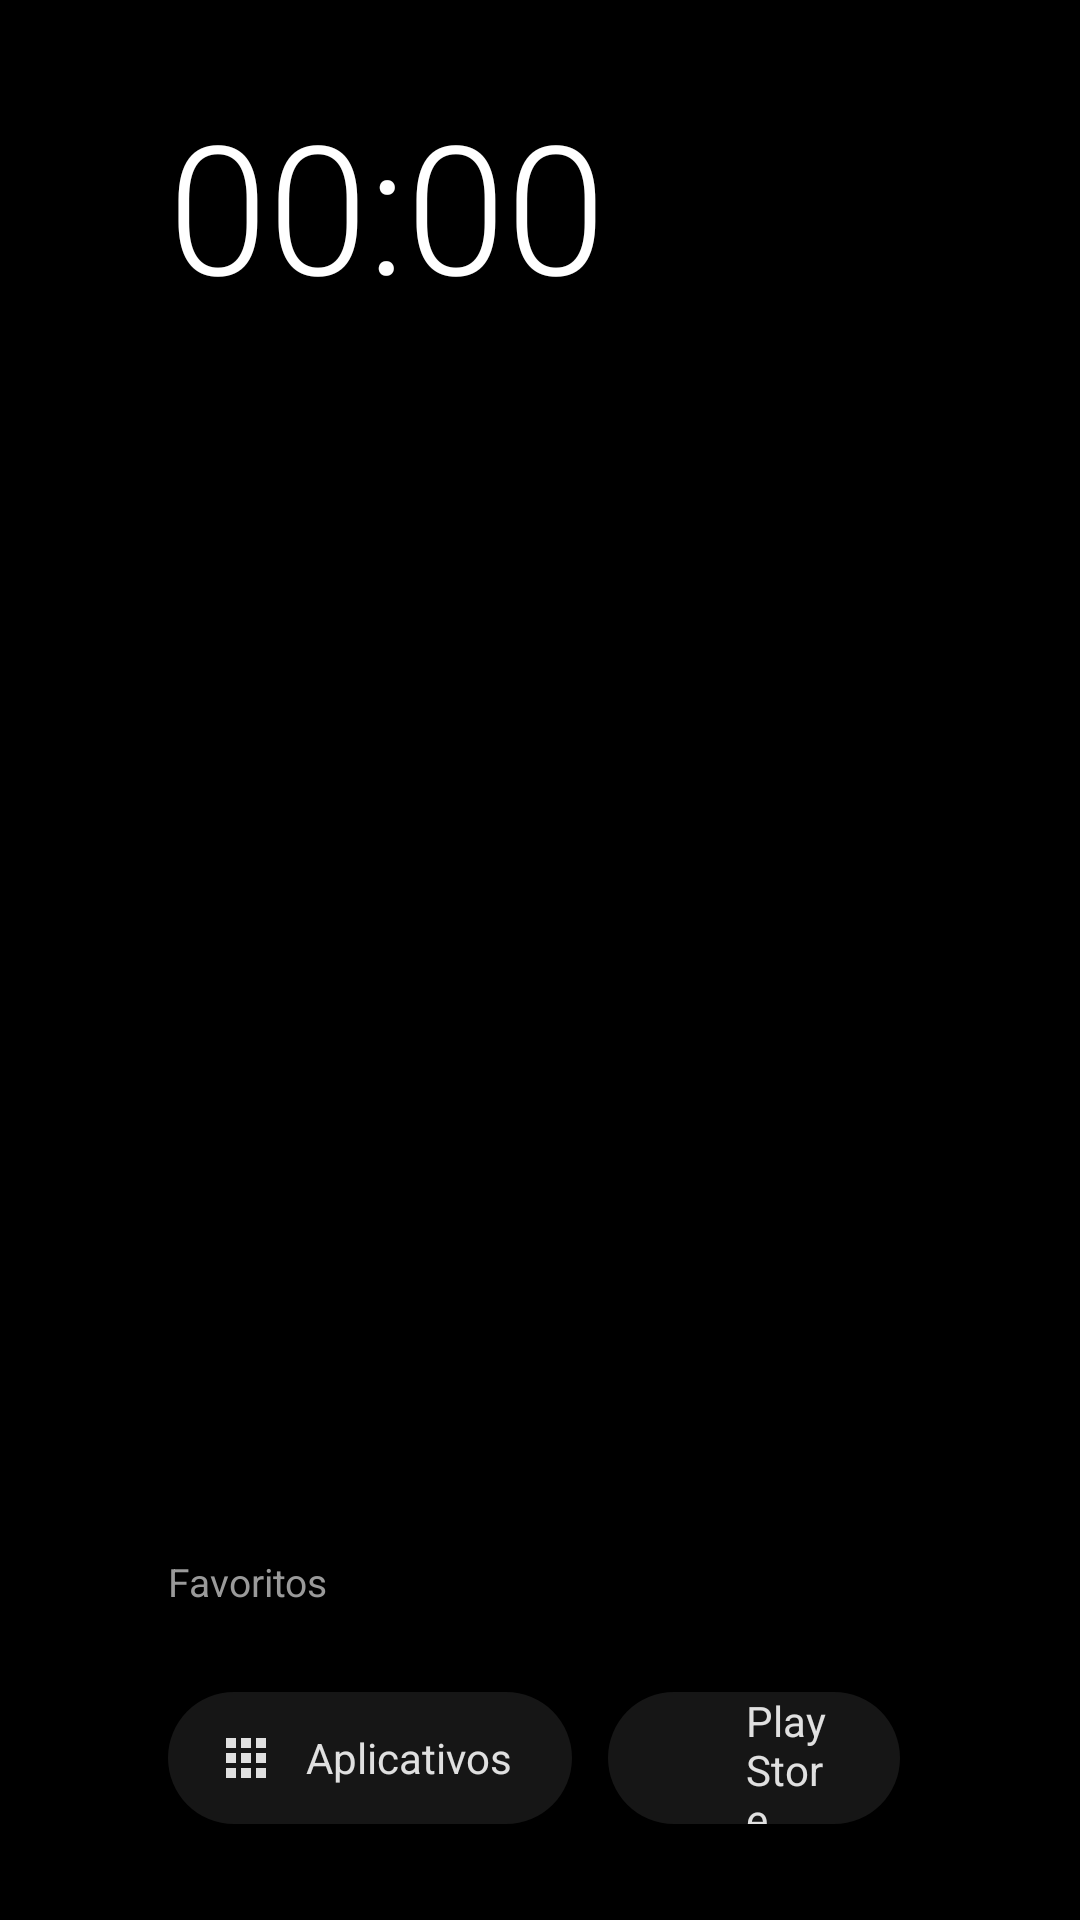

Write the Android layout XML for this screen, with the resource values it uses.
<!-- AndroidManifest.xml: application theme Theme.DarkLauncher -->
<!-- res/layout/activity_main.xml -->
<?xml version="1.0" encoding="utf-8"?>
<LinearLayout xmlns:android="http://schemas.android.com/apk/res/android"
    android:layout_width="match_parent"
    android:layout_height="match_parent"
    android:background="@color/bg"
    android:clipChildren="false"
    android:clipToPadding="false"
    android:orientation="vertical"
    android:paddingStart="48dp"
    android:paddingEnd="48dp"
    android:paddingTop="36dp"
    android:paddingBottom="32dp">

    
    <RelativeLayout
        android:layout_width="match_parent"
        android:layout_height="wrap_content"
        android:paddingStart="8dp"
        android:paddingEnd="8dp">

        <LinearLayout
            android:layout_width="wrap_content"
            android:layout_height="wrap_content"
            android:layout_alignParentStart="true"
            android:orientation="vertical">

            <TextClock
                android:layout_width="wrap_content"
                android:layout_height="wrap_content"
                android:format12Hour="HH:mm"
                android:format24Hour="HH:mm"
                android:fontFamily="sans-serif-light"
                android:includeFontPadding="false"
                android:textColor="@color/text_primary"
                android:textSize="60sp" />

            <TextView
                android:id="@+id/date"
                android:layout_width="wrap_content"
                android:layout_height="wrap_content"
                android:layout_marginTop="6dp"
                android:textColor="@color/text_secondary"
                android:textSize="15sp" />
        </LinearLayout>

        <TextView
            android:id="@+id/greeting"
            android:layout_width="wrap_content"
            android:layout_height="wrap_content"
            android:layout_alignParentEnd="true"
            android:layout_alignParentTop="true"
            android:layout_marginTop="10dp"
            android:textColor="@color/text_muted"
            android:textSize="15sp" />
    </RelativeLayout>

    
    <View
        android:layout_width="match_parent"
        android:layout_height="0dp"
        android:layout_weight="1" />

    <TextView
        android:layout_width="wrap_content"
        android:layout_height="wrap_content"
        android:layout_marginStart="8dp"
        android:text="@string/favorites"
        android:textColor="@color/text_secondary"
        android:textSize="13sp" />

    <HorizontalScrollView
        android:layout_width="match_parent"
        android:layout_height="wrap_content"
        android:layout_marginTop="4dp"
        android:scrollbars="none"
        android:clipChildren="false"
        android:clipToPadding="false"
        android:overScrollMode="never">

        <LinearLayout
            android:id="@+id/row"
            android:layout_width="wrap_content"
            android:layout_height="wrap_content"
            android:orientation="horizontal"
            android:padding="8dp"
            android:clipChildren="false"
            android:clipToPadding="false" />
    </HorizontalScrollView>

    
    <LinearLayout
        android:layout_width="wrap_content"
        android:layout_height="wrap_content"
        android:layout_marginTop="8dp"
        android:paddingStart="8dp"
        android:clipChildren="false"
        android:clipToPadding="false"
        android:orientation="horizontal">

        <LinearLayout
            android:id="@+id/btn_apps"
            style="@style/Pill">
            <ImageView style="@style/PillIcon" android:src="@drawable/ic_m_apps" />
            <TextView style="@style/PillText" android:text="@string/apps" />
        </LinearLayout>

        <LinearLayout
            android:id="@+id/btn_store"
            style="@style/Pill">
            <ImageView style="@style/PillIcon" android:src="@drawable/ic_m_play" />
            <TextView style="@style/PillText" android:text="@string/store" />
        </LinearLayout>

        <LinearLayout
            android:id="@+id/btn_settings"
            style="@style/Pill">
            <ImageView style="@style/PillIcon" android:src="@drawable/ic_m_settings" />
            <TextView style="@style/PillText" android:text="@string/settings" />
        </LinearLayout>
    </LinearLayout>
</LinearLayout>
<!-- resources referenced by this layout -->
<resources>
  <color name="bg">#000000</color>
  <color name="text_muted">#5E5E5E</color>
  <color name="text_primary">#FFFFFF</color>
  <color name="text_secondary">#9A9A9A</color>
  <!-- drawable ic_m_apps (drawable) -->
  <vector xmlns:android="http://schemas.android.com/apk/res/android"
      android:width="24dp" android:height="24dp"
      android:viewportWidth="24" android:viewportHeight="24">
      <path android:fillColor="#FFFFFF"
          android:pathData="M4,8h4V4H4V8zM10,20h4v-4h-4V20zM4,20h4v-4H4V20zM4,14h4v-4H4V14zM10,14h4v-4h-4V14zM16,4v4h4V4H16zM10,8h4V4h-4V8zM16,14h4v-4h-4V14zM16,20h4v-4h-4V20z" />
  </vector>
  <string name="apps">Aplicativos</string>
  <string name="favorites">Favoritos</string>
  <string name="settings">Configurações</string>
  <string name="store">Play Store</string>
  <style name="Pill">
          <item name="android:layout_width">wrap_content</item>
          <item name="android:layout_height">44dp</item>
          <item name="android:layout_marginEnd">12dp</item>
          <item name="android:orientation">horizontal</item>
          <item name="android:gravity">center_vertical</item>
          <item name="android:paddingStart">16dp</item>
          <item name="android:paddingEnd">20dp</item>
          <item name="android:background">@drawable/pill_bg</item>
          <item name="android:focusable">true</item>
          <item name="android:clickable">true</item>
      </style>
  <style name="PillIcon">
          <item name="android:layout_width">20dp</item>
          <item name="android:layout_height">20dp</item>
          <item name="android:tint">@color/pill_content</item>
          <item name="android:duplicateParentState">true</item>
      </style>
  <style name="PillText">
          <item name="android:layout_width">wrap_content</item>
          <item name="android:layout_height">wrap_content</item>
          <item name="android:layout_marginStart">10dp</item>
          <item name="android:textColor">@color/pill_content</item>
          <item name="android:textSize">14sp</item>
          <item name="android:duplicateParentState">true</item>
      </style>
  <style name="Theme.DarkLauncher" parent="@android:style/Theme.NoTitleBar.Fullscreen">
          <item name="android:windowBackground">@color/bg</item>
          <item name="android:colorBackground">@color/bg</item>
          <item name="android:windowNoTitle">true</item>
          <item name="android:windowFullscreen">true</item>
          <item name="android:windowContentOverlay">@null</item>
      </style>
  <!-- drawable pill_bg (drawable) -->
  <?xml version="1.0" encoding="utf-8"?>
  <selector xmlns:android="http://schemas.android.com/apk/res/android">
      <item android:state_focused="true">
          <shape android:shape="rectangle">
              <corners android:radius="22dp" />
              <solid android:color="#FFFFFF" />
          </shape>
      </item>
      <item>
          <shape android:shape="rectangle">
              <corners android:radius="22dp" />
              <solid android:color="#161616" />
          </shape>
      </item>
  </selector>
</resources>
